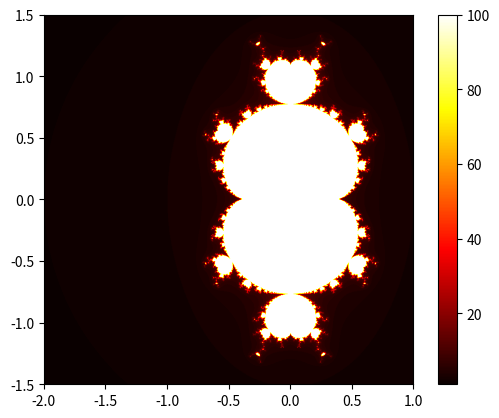

The matplotlib source for this figure:
import numpy as np
import matplotlib.pyplot as plt


print("Veuillez attendre plusieur minute pour que le set Mandelbrot calcule")

def mandelbrot(c, maxiter):
    z = 0
    for n in range(maxiter):
        if abs(z) > 2:
            return n
        z = z **3+ c
    return maxiter
        
        
def mandelbrot_set(xmin, xmax, ymin, ymax, width, height, maxiter):
    x = np.linspace(xmin, xmax, width)
    y = np.linspace(ymin, ymax, width)
    mset = np.zeros((width, height))
    for i in range(height):
        for j in range(width):
            c = complex(x[j], y[i])
            mset[i,j] = mandelbrot(c, maxiter)
    return mset

xmin , xmax, ymin, ymax = -2.0, 1.0, -1.5, 1.5
width, height = 1000, 1000
maxiter = 100

img = mandelbrot_set(xmin, xmax, ymin, ymax, width, height, maxiter)

plt.imshow(img, cmap='hot', extent=[xmin, xmax, ymin, ymax])
plt.colorbar()

plt.show()